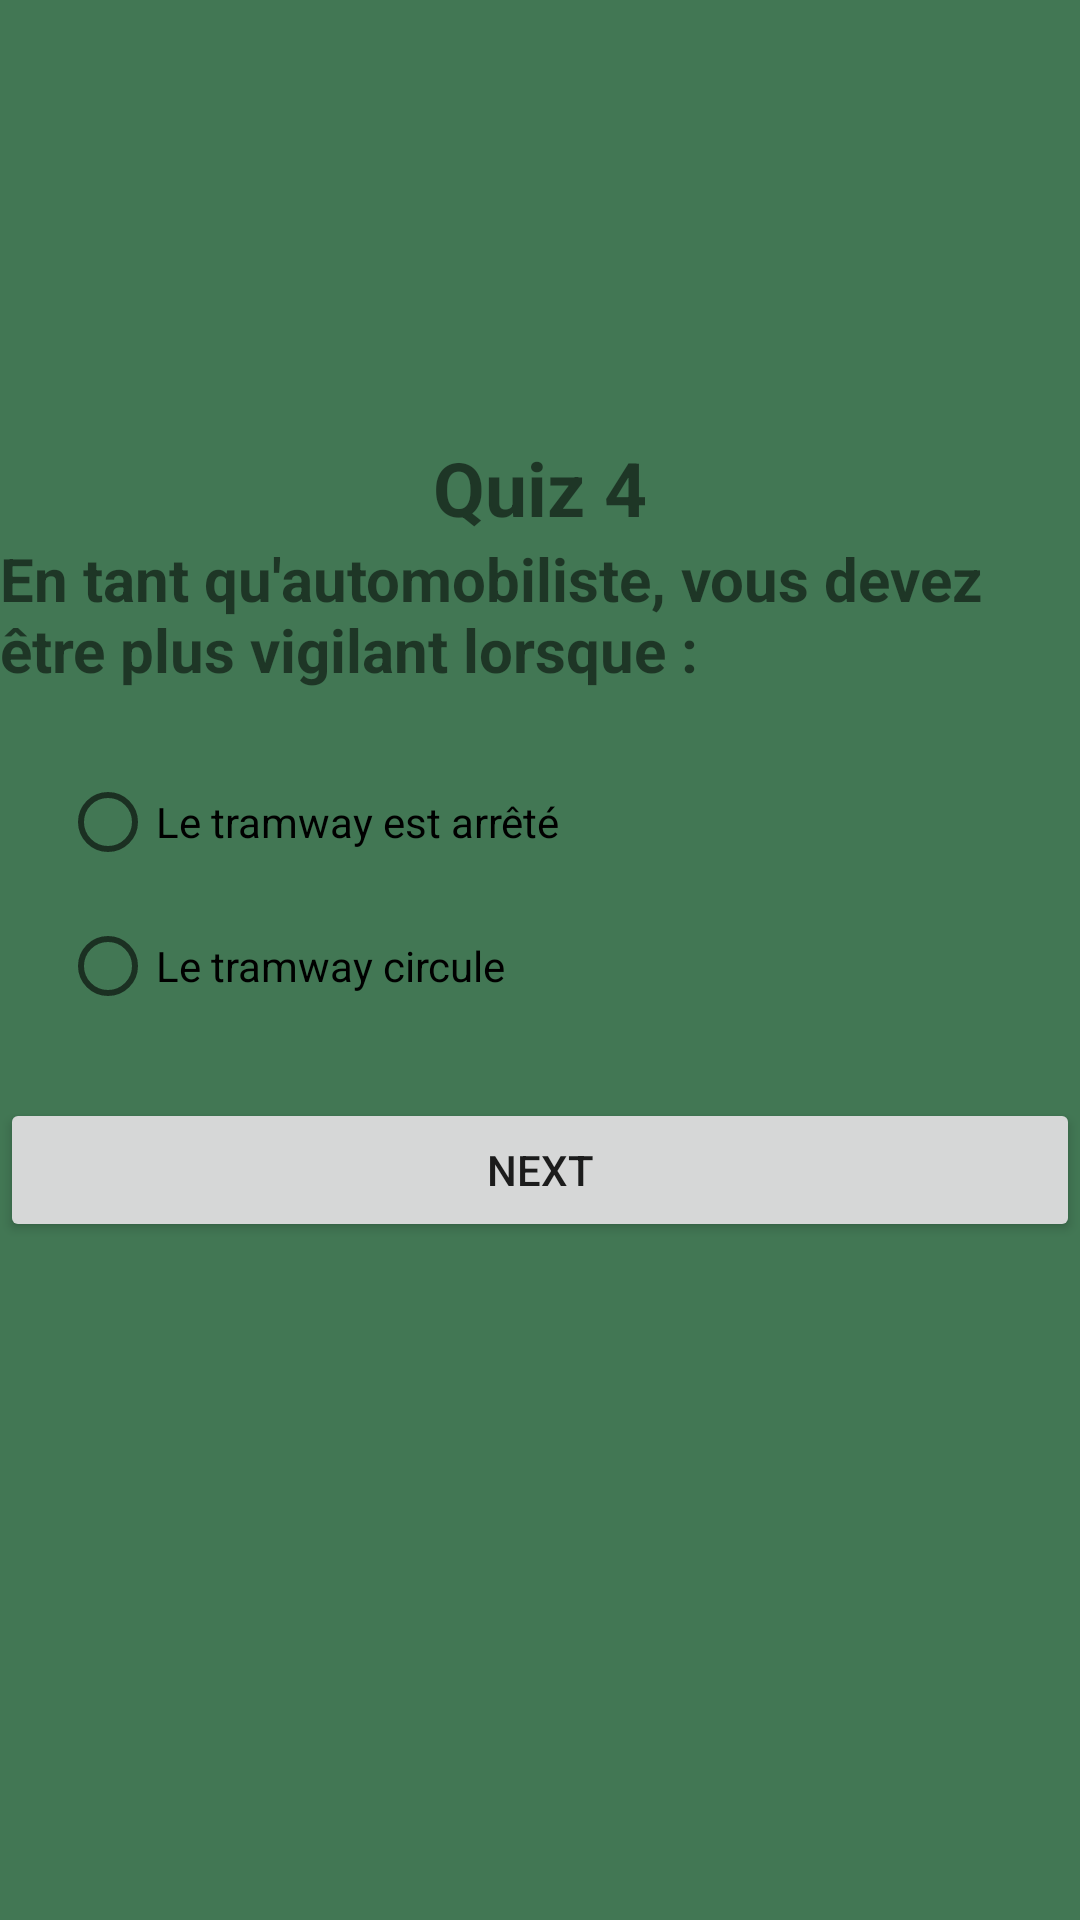

The Android layout XML behind this screen, and the referenced resources:
<!-- AndroidManifest.xml: application theme Theme.Quiz_app_c -->
<!-- res/layout/activity_quiz4.xml -->
<?xml version="1.0" encoding="utf-8"?>
<LinearLayout xmlns:android="http://schemas.android.com/apk/res/android"
    xmlns:app="http://schemas.android.com/apk/res-auto"
    xmlns:tools="http://schemas.android.com/tools"
    android:layout_width="match_parent"
    android:layout_height="match_parent"
    tools:context=".Quiz4"
    android:orientation="vertical"
    android:background="#427754"
    android:gravity="center">

    <TextView
        android:layout_width="wrap_content"
        android:layout_height="wrap_content"
        android:text="Quiz 4"
        android:textSize="25sp"
        android:textStyle="bold"
        />
    <ImageView
        android:layout_width="match_parent"
        android:layout_height="wrap_content"
        android:src="@drawable/q4"/>
    <TextView
        android:layout_width="wrap_content"
        android:layout_height="wrap_content"
        android:text="En tant qu'automobiliste, vous devez être plus vigilant lorsque :"
        android:textSize="20sp"
        android:layout_marginBottom="20sp"
        android:textStyle="bold"/>

    <RadioGroup
        android:layout_width="match_parent"
        android:layout_height="wrap_content"
        android:id="@+id/rg"
        android:layout_marginLeft="20dp"
        android:layout_marginRight="20dp">

        <RadioButton
            android:id="@+id/rb1"
            android:layout_width="wrap_content"
            android:layout_height="wrap_content"
            android:layout_weight="1"
            android:text="Le tramway est arrêté" />

        <RadioButton
            android:id="@+id/rb2"
            android:layout_width="wrap_content"
            android:layout_height="wrap_content"
            android:layout_weight="1"
            android:text="Le tramway circule" />


    </RadioGroup>

    <Button
        android:id="@+id/bNext"
        android:layout_width="match_parent"
        android:layout_height="wrap_content"
        android:text="Next"
        android:layout_marginTop="20dp"/>
    <ImageView
        android:layout_width="50dp"
        android:layout_height="80dp"
        android:src="@drawable/logoo"/>


</LinearLayout>
<!-- resources referenced by this layout -->
<resources>
  <style name="Theme.Quiz_app_c" parent="Theme.MaterialComponents.DayNight.DarkActionBar">
          
          <item name="colorPrimary">@color/purple_500</item>
          <item name="colorPrimaryVariant">@color/purple_700</item>
          <item name="colorOnPrimary">@color/white</item>
          
          <item name="colorSecondary">@color/teal_200</item>
          <item name="colorSecondaryVariant">@color/teal_700</item>
          <item name="colorOnSecondary">@color/black</item>
          
          <item name="android:statusBarColor" tools:targetApi="l">?attr/colorPrimaryVariant</item>
          
      </style>
  <!-- not gathered from this repository: default colours our renderer supplied (Android Studio template values) -->
  <color name="purple_500">#FF6200EE</color>
  <color name="purple_700">#FF3700B3</color>
  <color name="teal_200">#FF03DAC5</color>
  <color name="teal_700">#FF018786</color>
  <color name="black">#FF000000</color>
  <color name="white">#FFFFFFFF</color>
</resources>
